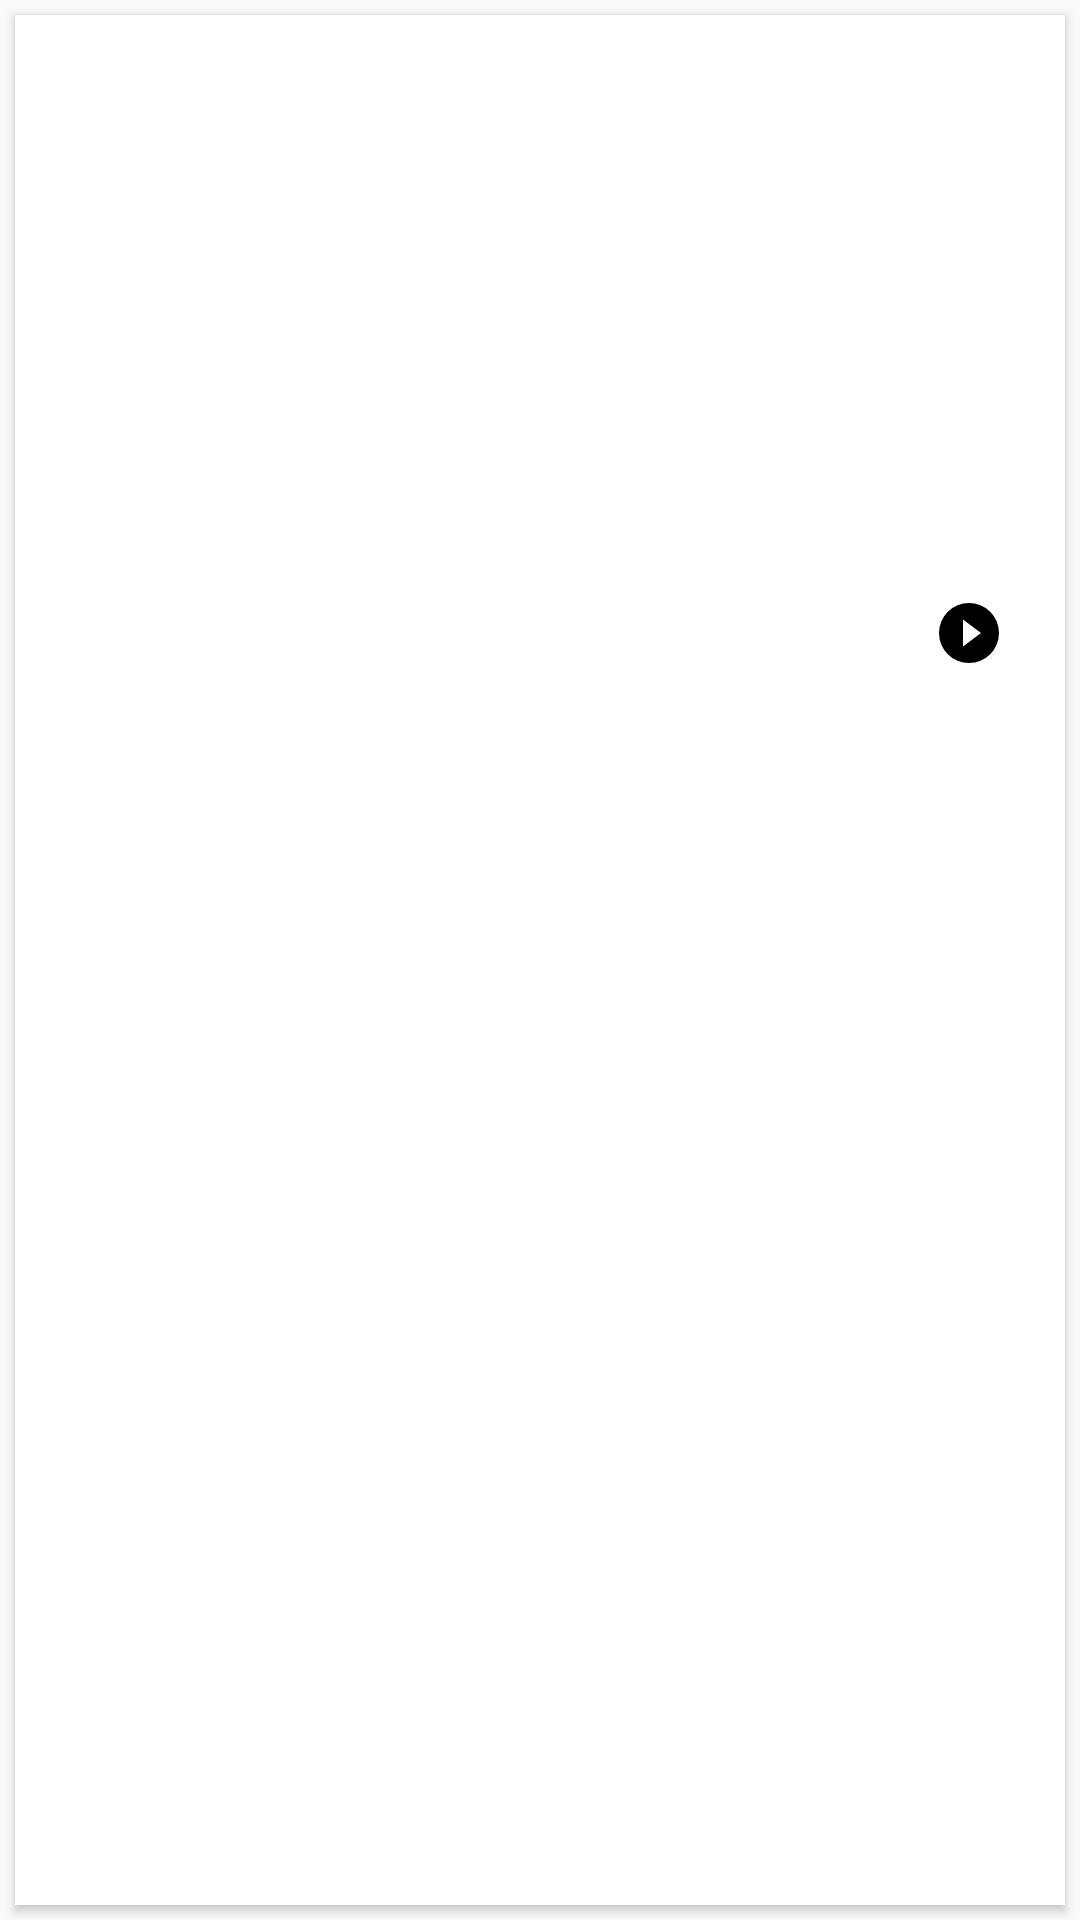

Android layout source for this screen:
<!-- AndroidManifest.xml: application theme AppTheme -->
<!-- res/layout/channel_list_item.xml -->
<LinearLayout xmlns:android="http://schemas.android.com/apk/res/android"
    xmlns:card_view="http://schemas.android.com/apk/res-auto"
    android:layout_width="match_parent"
    android:layout_height="wrap_content">

    <android.support.v7.widget.CardView
        android:id="@+id/card_view"
        android:layout_width="match_parent"
        android:layout_height="match_parent"
        android:layout_gravity="center"
        android:layout_margin="@dimen/card_margin"
        android:elevation="3dp"
        card_view:cardCornerRadius="@dimen/card_album_radius">

        <RelativeLayout
            android:layout_width="match_parent"
            android:layout_height="match_parent">

            <TextView
                android:id="@+id/name"
                android:layout_width="match_parent"
                android:layout_height="wrap_content"
                android:background="@android:color/white"
                android:gravity="center"
                android:padding="5dp"
                android:singleLine="true"
                android:textColor="@android:color/black"
                android:textSize="14sp"
                android:textStyle="bold"
                android:visibility="visible" />

            <ImageView
                android:id="@+id/thumbnail"
                android:layout_width="match_parent"
                android:layout_height="@dimen/album_cover_height"
                android:layout_below="@+id/name"
                android:adjustViewBounds="true"
                android:background="?attr/selectableItemBackgroundBorderless"
                android:clickable="true"
                android:scaleType="fitCenter"
                android:src="@drawable/ic_launcher_background" />

            <LinearLayout
                android:id="@+id/title"
                android:layout_width="match_parent"
                android:layout_height="wrap_content"
                android:layout_below="@+id/thumbnail"
                android:gravity="right"
                android:orientation="horizontal"
                android:paddingBottom="@dimen/album_title_padding"
                android:paddingLeft="@dimen/album_title_padding"
                android:paddingRight="@dimen/album_title_padding"
                android:paddingTop="@dimen/album_title_padding"
                android:textColor="@color/album_title"
                android:textSize="@dimen/album_title">

                <TextView
                    android:id="@+id/timeTxt"
                    android:layout_width="wrap_content"
                    android:layout_height="wrap_content"
                    android:layout_marginRight="5dp"
                    android:layout_marginTop="3dp"
                    android:text="" />

                <ImageView
                    android:id="@+id/play"
                    android:layout_width="wrap_content"
                    android:layout_height="wrap_content"
                    android:layout_marginRight="15dp"
                    android:src="@drawable/play_circle" />

                <ImageView
                    android:id="@+id/share"
                    android:layout_width="wrap_content"
                    android:layout_height="wrap_content"
                    android:src="@drawable/share_variant" />

            </LinearLayout>

        </RelativeLayout>

    </android.support.v7.widget.CardView>

</LinearLayout>
<!-- resources referenced by this layout -->
<resources>
  <color name="album_title">#4c4c4c</color>
  <dimen name="album_cover_height">160dp</dimen>
  <dimen name="album_title">15dp</dimen>
  <dimen name="album_title_padding">5dp</dimen>
  <dimen name="card_album_radius">0dp</dimen>
  <dimen name="card_margin">5dp</dimen>
  <!-- drawable play_circle (drawable) -->
  <vector xmlns:android="http://schemas.android.com/apk/res/android"
      android:height="24dp"
      android:width="24dp"
      android:viewportWidth="24"
      android:viewportHeight="24">
      <path android:fillColor="#000" android:pathData="M10,16.5V7.5L16,12M12,2A10,10 0 0,0 2,12A10,10 0 0,0 12,22A10,10 0 0,0 22,12A10,10 0 0,0 12,2Z" />
  </vector>
  <style name="AppTheme" parent="Theme.AppCompat.Light.NoActionBar">
          
          <item name="colorPrimary">@color/colorPrimary</item>
          <item name="colorPrimaryDark">@color/colorPrimaryDark</item>
          <item name="colorAccent">@color/colorAccent</item>
          <item name="android:windowNoTitle">true</item>
          <item name="android:windowActionBar">false</item>
          <item name="android:windowFullscreen">true</item>
          <item name="android:windowContentOverlay">@null</item>
      </style>
  <color name="colorPrimary">#3F51B5</color>
  <color name="colorPrimaryDark">#303F9F</color>
  <color name="colorAccent">#303F9F</color>
</resources>
